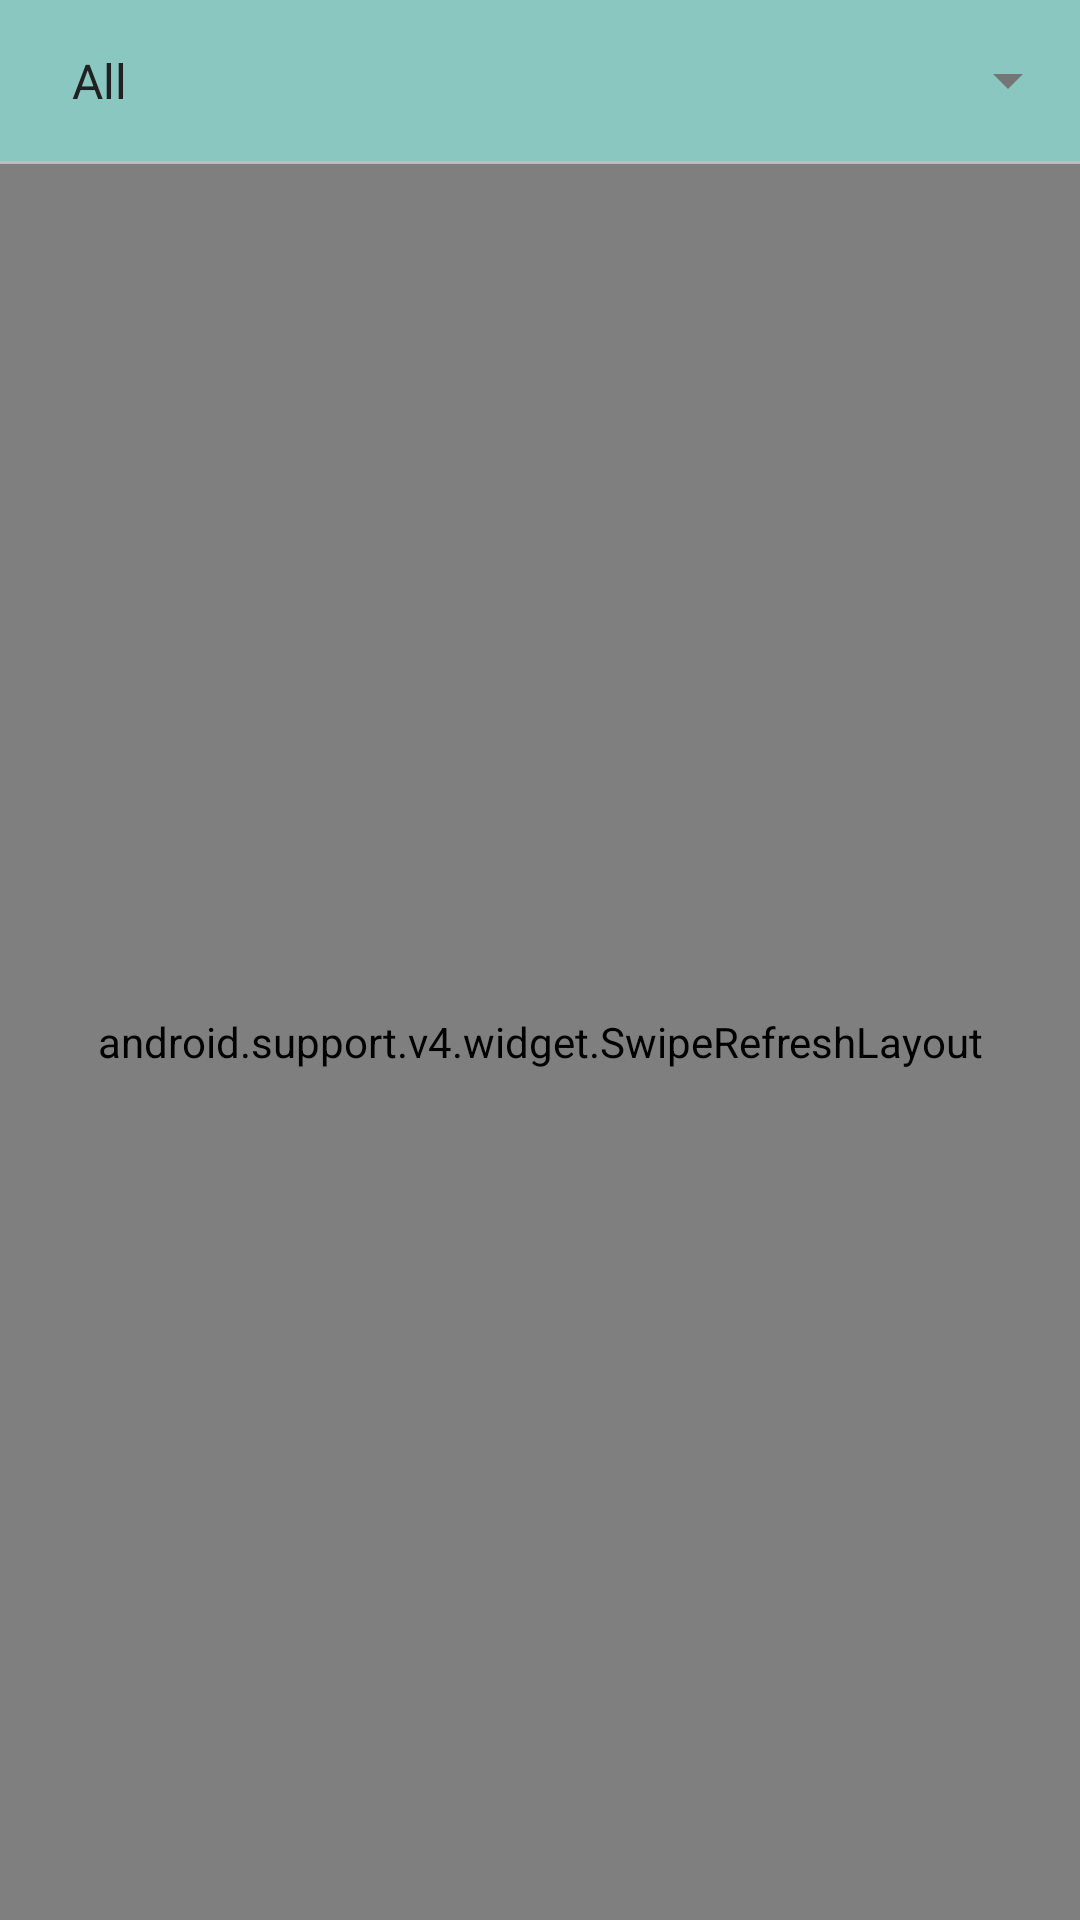

Here is an Android app screen rendered from its layout file. Give the layout XML and the strings, colors and styles it references.
<!-- AndroidManifest.xml: activity theme AppTheme.NoActionBar -->
<!-- res/layout/fragment_main.xml -->
<?xml version="1.0" encoding="utf-8"?>
<LinearLayout
    xmlns:android="http://schemas.android.com/apk/res/android"
    xmlns:tools="http://schemas.android.com/tools"
    android:layout_width="match_parent"
    android:layout_height="match_parent"
    android:orientation="vertical"
    tools:context="com.lme.iudapp.view.fragments.UsersListFragment">

    <android.support.v7.widget.AppCompatSpinner
        android:id="@+id/filterSpinner"
        android:layout_width="match_parent"
        android:layout_height="wrap_content"
        android:padding="@dimen/activity_horizontal_margin"
        android:spinnerMode="dialog"
        android:entries="@array/letras"
        android:prompt="@string/txt_title_spinner_letters"
        android:textColorHint="@color/colorPrimaryDark"/>

    <View
        android:layout_width="match_parent"
        android:layout_height="1dp"
        android:background="@color/divider"/>

    <android.support.v4.widget.SwipeRefreshLayout
        android:id="@+id/usersListSwipeRefreshLayout"
        android:layout_width="match_parent"
        android:layout_height="match_parent">

        <android.support.v7.widget.RecyclerView
            android:layout_width="match_parent"
            android:layout_height="match_parent"
            android:id="@+id/rvUsersList"/>

    </android.support.v4.widget.SwipeRefreshLayout>

</LinearLayout>
<!-- resources referenced by this layout -->
<resources>
  <string-array name="letras">
          <item>@string/txt_default_spinner_tag</item>
          <item>A</item>
          <item>B</item>
          <item>C</item>
          <item>D</item>
          <item>E</item>
          <item>F</item>
          <item>G</item>
          <item>H</item>
          <item>I</item>
          <item>J</item>
          <item>K</item>
          <item>L</item>
          <item>M</item>
          <item>N</item>
          <item>Ñ</item>
          <item>O</item>
          <item>P</item>
          <item>Q</item>
          <item>R</item>
          <item>S</item>
          <item>T</item>
          <item>U</item>
          <item>V</item>
          <item>W</item>
          <item>X</item>
          <item>Y</item>
          <item>Z</item>
      </string-array>
  <color name="colorPrimaryDark">#00796B</color>
  <color name="divider">#BDBDBD</color>
  <dimen name="activity_horizontal_margin">16dp</dimen>
  <string name="txt_title_spinner_letters">Choose a letter</string>
  <style name="AppTheme.NoActionBar">
          <item name="windowActionBar">false</item>
          <item name="windowNoTitle">true</item>
      </style>
  <string name="txt_default_spinner_tag">All</string>
</resources>
